The GitHub repository FilipeM7S/FruitCam-AI-BUSINESS contains a labelled image folder "real_crops" with 2 categories: nao podre, podre. Examples follow, each with its label.

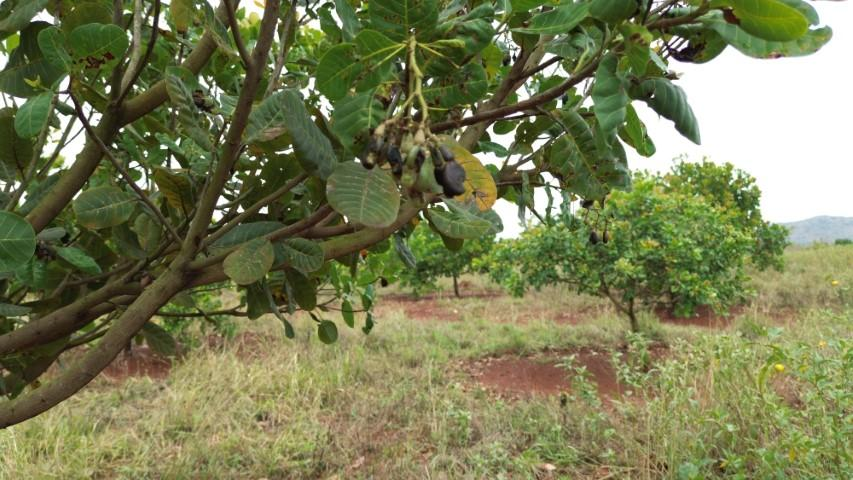
Label: podre

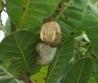
Label: nao podre

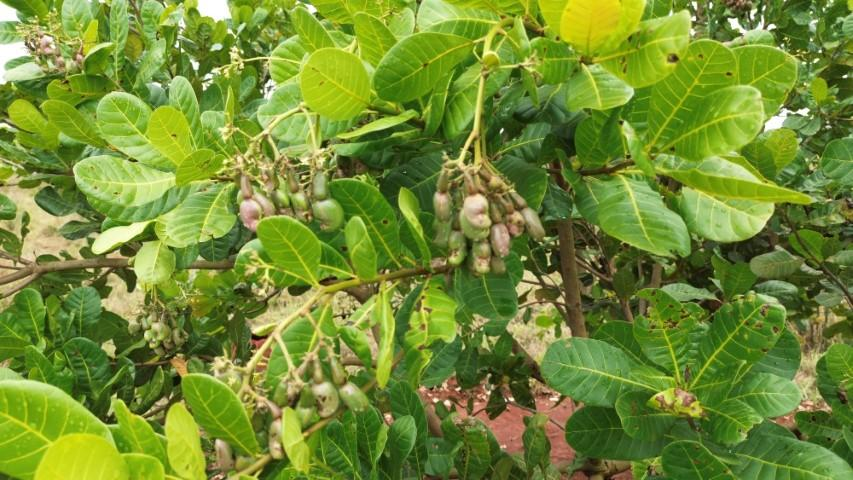
Label: podre

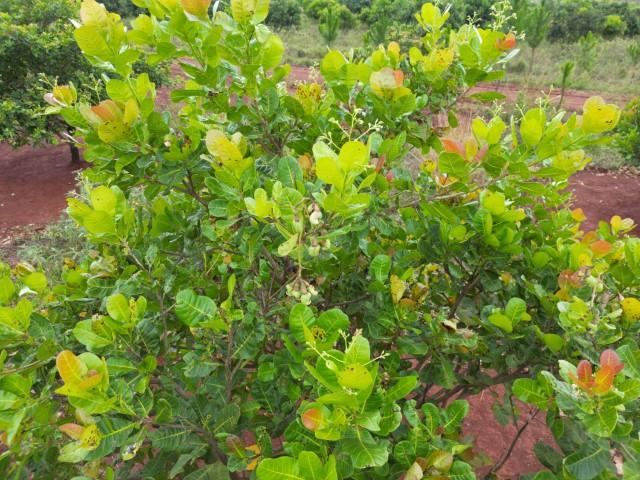
Label: podre

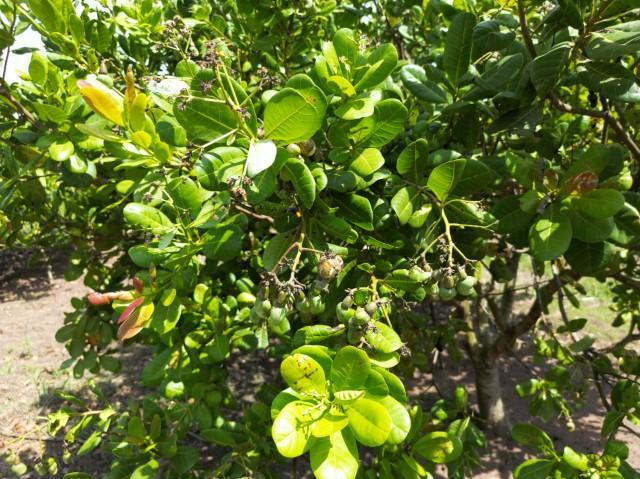
Label: podre

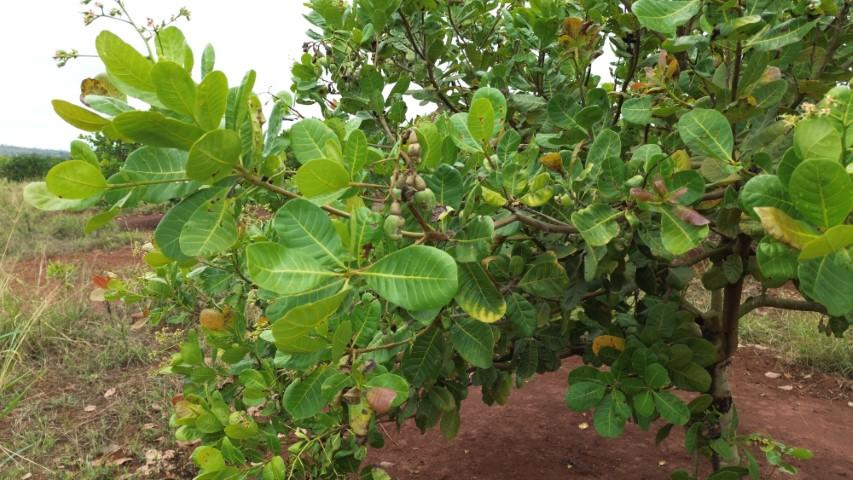
Label: podre
